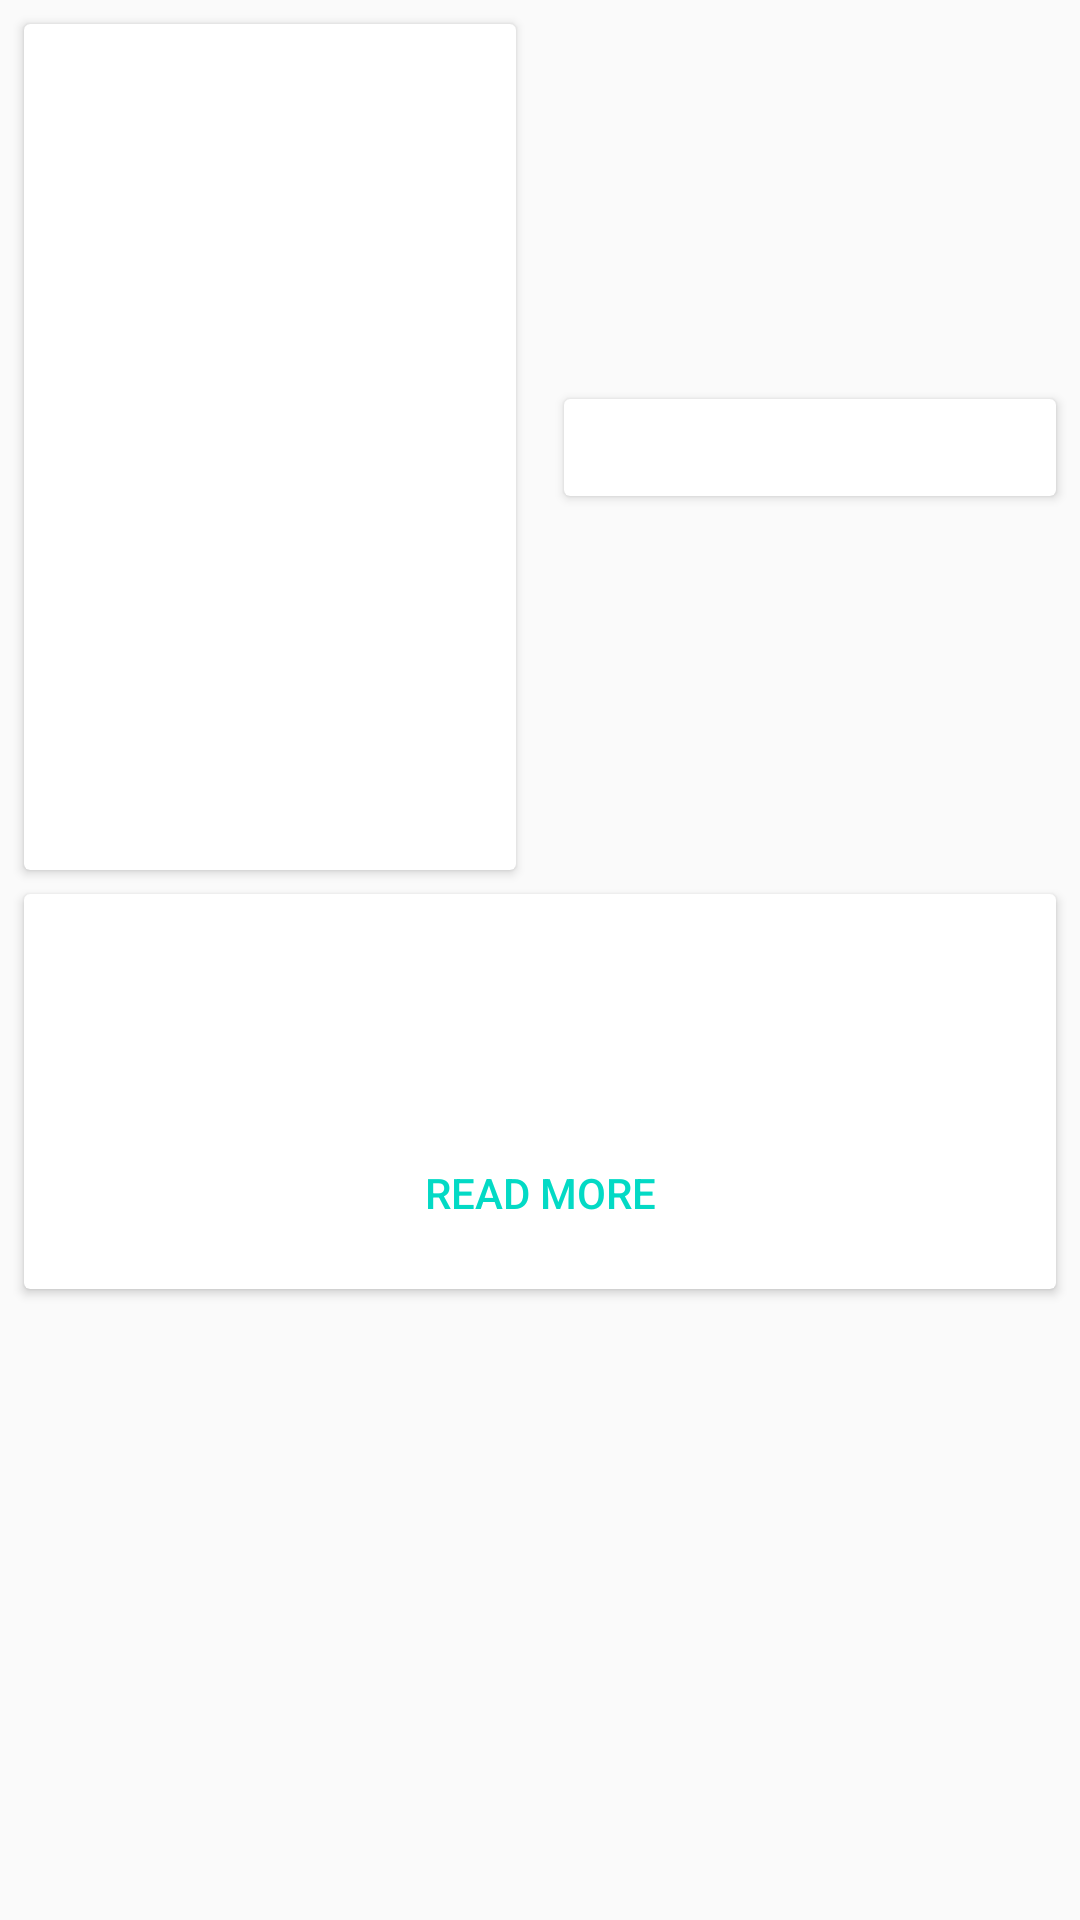

Reconstruct the res/layout file that produces this screen, plus the resources it refers to.
<!-- AndroidManifest.xml: application theme AppTheme -->
<!-- res/layout/anime_detail_test_3.xml -->
<android.support.constraint.ConstraintLayout
    xmlns:android="http://schemas.android.com/apk/res/android"
    xmlns:app="http://schemas.android.com/apk/res-auto"
    android:layout_width="match_parent"
    android:layout_height="wrap_content"
    android:layout_weight="2"
    >
  <android.support.v7.widget.CardView
      xmlns:android="http://schemas.android.com/apk/res/android"
      xmlns:app="http://schemas.android.com/apk/res-auto"
      android:id="@id/cardView"
      android:layout_width="0dp"
      android:layout_height="wrap_content"
      android:layout_margin="8dp"
      android:layout_marginBottom="8dp"
      android:layout_marginTop="8dp"
      android:padding="8dp"
      app:layout_constraintBottom_toTopOf="@+id/cardView3"
      app:layout_constraintEnd_toStartOf="@id/cardView2"
      app:layout_constraintHorizontal_weight="1"
      app:layout_constraintStart_toStartOf="parent"
      app:layout_constraintTop_toTopOf="parent"
      style="@style/CardView.Light"
      >

    <android.support.constraint.ConstraintLayout
        xmlns:app="http://schemas.android.com/apk/res-auto"
        android:layout_width="match_parent"
        android:layout_height="wrap_content"
        >

      <ImageView
          android:id="@+id/media_image"
          android:layout_width="0dp"
          android:layout_height="0dp"
          android:layout_margin="8dp"
          android:scaleType="centerCrop"
          app:layout_constraintBottom_toTopOf="@+id/primary_text"
          app:layout_constraintDimensionRatio="H,1:1.2"
          app:layout_constraintEnd_toEndOf="parent"
          app:layout_constraintStart_toStartOf="parent"
          app:layout_constraintTop_toTopOf="parent"
          app:layout_constraintVertical_chainStyle="packed"
          />

      <TextView
          android:id="@+id/primary_text"
          android:layout_width="0dp"
          android:layout_height="wrap_content"
          android:layout_marginEnd="16dp"
          android:layout_marginStart="16dp"
          android:layout_marginTop="8dp"
          android:textAppearance="@style/TextAppearance.AppCompat.Large"
          android:textColor="#DE000000"
          app:layout_constraintBottom_toTopOf="@+id/sub_text"
          app:layout_constraintEnd_toEndOf="parent"
          app:layout_constraintStart_toStartOf="parent"
          app:layout_constraintTop_toBottomOf="@+id/media_image"
          />

      <TextView
          android:id="@+id/sub_text"
          android:layout_width="0dp"
          android:layout_height="wrap_content"
          android:layout_margin="16dp"
          android:textAppearance="@style/TextAppearance.AppCompat.Body1"
          android:textColor="#8A000000"
          app:layout_constraintBottom_toBottomOf="parent"
          app:layout_constraintEnd_toEndOf="parent"
          app:layout_constraintStart_toStartOf="parent"
          app:layout_constraintTop_toBottomOf="@+id/primary_text"
          />


    </android.support.constraint.ConstraintLayout>

  </android.support.v7.widget.CardView>
  <android.support.v7.widget.CardView
      xmlns:android="http://schemas.android.com/apk/res/android"
      xmlns:app="http://schemas.android.com/apk/res-auto"
      android:id="@+id/cardView2"
      android:layout_width="0dp"
      android:layout_height="wrap_content"
      android:layout_margin="8dp"
      android:layout_marginBottom="8dp"
      android:layout_marginTop="8dp"
      android:padding="8dp"
      app:layout_constraintBottom_toTopOf="@+id/cardView3"
      app:layout_constraintEnd_toEndOf="parent"
      app:layout_constraintHorizontal_weight="1"
      app:layout_constraintStart_toEndOf="@id/cardView"
      app:layout_constraintTop_toTopOf="parent"
      style="@style/CardView.Light"
      >

    <android.support.constraint.ConstraintLayout
        xmlns:app="http://schemas.android.com/apk/res-auto"
        android:layout_width="match_parent"
        android:layout_height="wrap_content"
        >
      <TextView
          android:id="@+id/primary_text1"
          android:layout_width="0dp"
          android:layout_height="wrap_content"
          android:layout_marginEnd="16dp"
          android:layout_marginStart="16dp"
          android:layout_marginTop="8dp"
          android:textAppearance="@style/TextAppearance.AppCompat.Headline"
          android:textColor="#DE000000"
          app:layout_constraintBottom_toTopOf="@+id/sub_text1"
          app:layout_constraintEnd_toEndOf="parent"
          app:layout_constraintStart_toStartOf="parent"
          />

      <TextView
          android:id="@+id/sub_text1"
          android:layout_width="0dp"
          android:layout_height="wrap_content"
          android:layout_margin="16dp"
          android:textAppearance="@style/TextAppearance.AppCompat.Body1"
          android:textColor="#8A000000"
          app:layout_constraintBottom_toBottomOf="parent"
          app:layout_constraintEnd_toEndOf="parent"
          app:layout_constraintStart_toStartOf="parent"
          app:layout_constraintTop_toBottomOf="@+id/primary_text1"
          />


    </android.support.constraint.ConstraintLayout>


  </android.support.v7.widget.CardView>
  <android.support.v7.widget.CardView
      android:id="@+id/cardView3"
      android:layout_width="0dp"
      android:layout_height="wrap_content"
      android:layout_marginEnd="8dp"
      android:layout_marginStart="8dp"
      android:layout_marginTop="8dp"
      app:layout_constraintEnd_toEndOf="parent"
      app:layout_constraintStart_toStartOf="parent"
      app:layout_constraintTop_toBottomOf="@+id/cardView"
      >
    <android.support.constraint.ConstraintLayout
        xmlns:app="http://schemas.android.com/apk/res-auto"
        android:layout_width="match_parent"
        android:layout_height="wrap_content"
        >
      <TextView
          android:id="@+id/supporting_text"
          android:layout_width="match_parent"
          android:layout_height="wrap_content"
          android:layout_marginBottom="8dp"
          android:layout_marginEnd="16dp"
          android:layout_marginStart="16dp"
          android:layout_marginTop="8dp"
          android:ellipsize="end"
          android:lineSpacingExtra="8dp"
          android:lines="3"
          android:textAppearance="@style/TextAppearance.AppCompat.Body1"
          android:textColor="#DE000000"
          android:visibility="visible"
          />

      <Button
          android:layout_width="match_parent"
          android:layout_height="wrap_content"
          android:text="Read More"
          android:id="@+id/readMore"
          style="@style/Widget.AppCompat.Button.Borderless.Colored"
          android:layout_margin="8dp"
          app:layout_constraintTop_toBottomOf="@id/supporting_text"
          app:layout_constraintBottom_toBottomOf="parent"
          />
    </android.support.constraint.ConstraintLayout>
  </android.support.v7.widget.CardView>

</android.support.constraint.ConstraintLayout>
<!-- resources referenced by this layout -->
<resources>
  <style name="AppTheme" parent="Theme.AppCompat.Light.DarkActionBar">
      
      <item name="colorPrimary">@color/colorPrimary</item>
      <item name="colorPrimaryDark">@color/colorPrimaryDark</item>
      <item name="colorAccent">@color/colorAccent</item>
    </style>
  <!-- not gathered from this repository: default colours our renderer supplied (Android Studio template values) -->
  <color name="colorPrimary">#FF6200EE</color>
  <color name="colorPrimaryDark">#FF3700B3</color>
  <color name="colorAccent">#FF03DAC5</color>
</resources>
